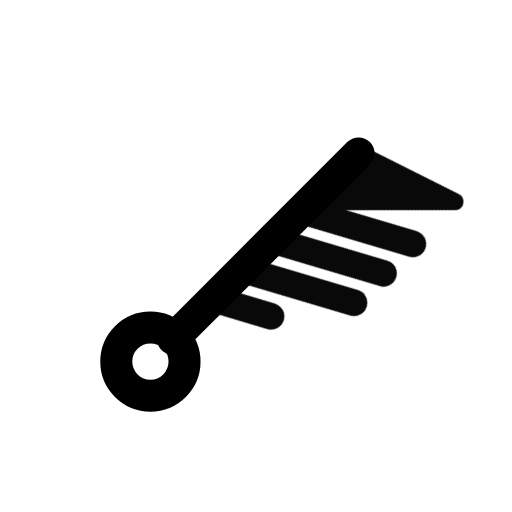
t = 0.00 s
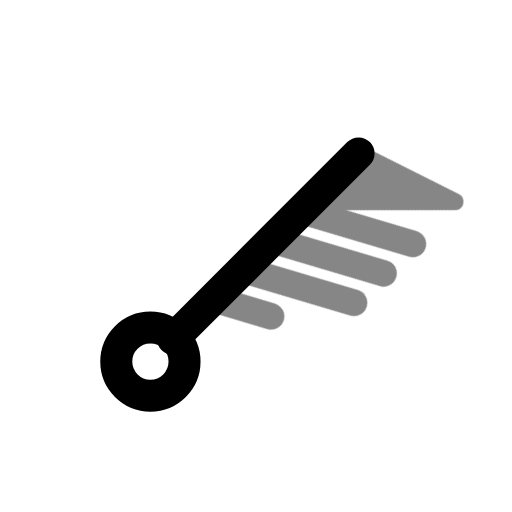
t = 0.39 s
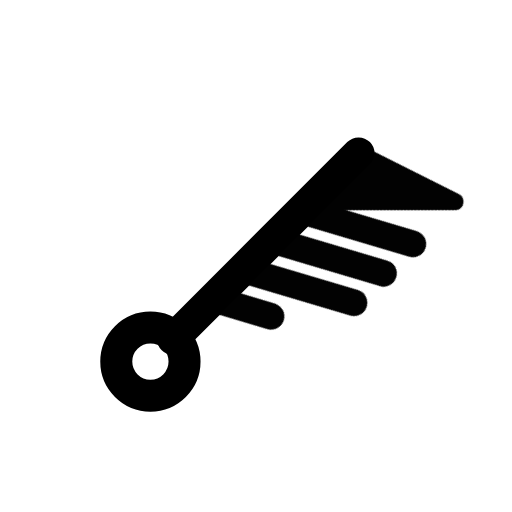
t = 0.92 s
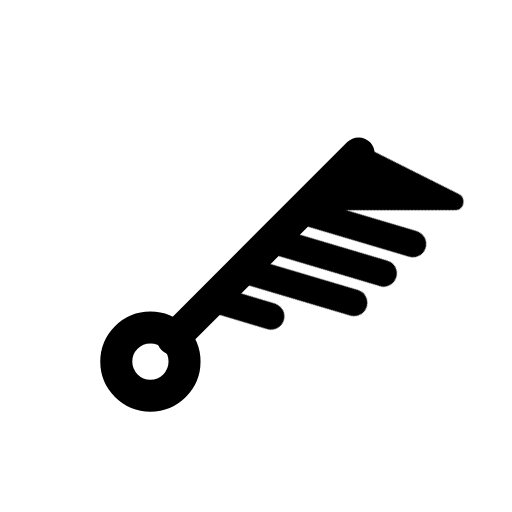
t = 1.56 s
t = 1.96 s: frame unchanged from t = 1.56 s, image omitted
t = 2.35 s: frame unchanged from t = 1.56 s, image omitted

The animated SVG that drew these frames (rendered in a browser with its animation timeline set to each time). Animation: 1 CSS @keyframes rule; one cycle of 2.75 s, repeats indefinitely.

<svg xmlns="http://www.w3.org/2000/svg" width="24" height="24" fill="none" stroke="currentColor" stroke-linecap="round" stroke-linejoin="round" stroke-width="2" viewBox="0 0 24 24">
    <!-- Generated by scripts/icon-expansion/generate.mjs -->
    <style>
        @media (prefers-reduced-motion: no-preference) {
            @keyframes ira-exp-pulse { 0%, 100% { opacity: 1; } 22% { opacity: .45; } 40% { opacity: 1; } }
            [data-ira-motion="wind-barb-ne-85kt"] { transform-box: fill-box; transform-origin: center; animation: ira-exp-pulse 2.65s ease-in-out -0.1s infinite; }
        }
    </style>
    <g transform="rotate(45 12 12)"><g stroke-width="1.5"><path d="M12 5.2V17.5"/><circle cx="12" cy="19" r="1.6"/></g></g>
    <g data-ira-motion="wind-barb-ne-85kt"><g transform="rotate(45 12 12)"><g stroke-width="1.25"><path d="M12 5.2l4.8 -1.6 -4.8 4.8z" fill="currentColor" stroke-width=".8"/><path d="M12 9l4.8 -2.6"/><path d="M12 10.95l4.8 -2.6"/><path d="M12 12.899999999999999l4.8 -2.6"/><path d="M12 14.849999999999998l2.5 -1.35"/></g></g></g>
</svg>
